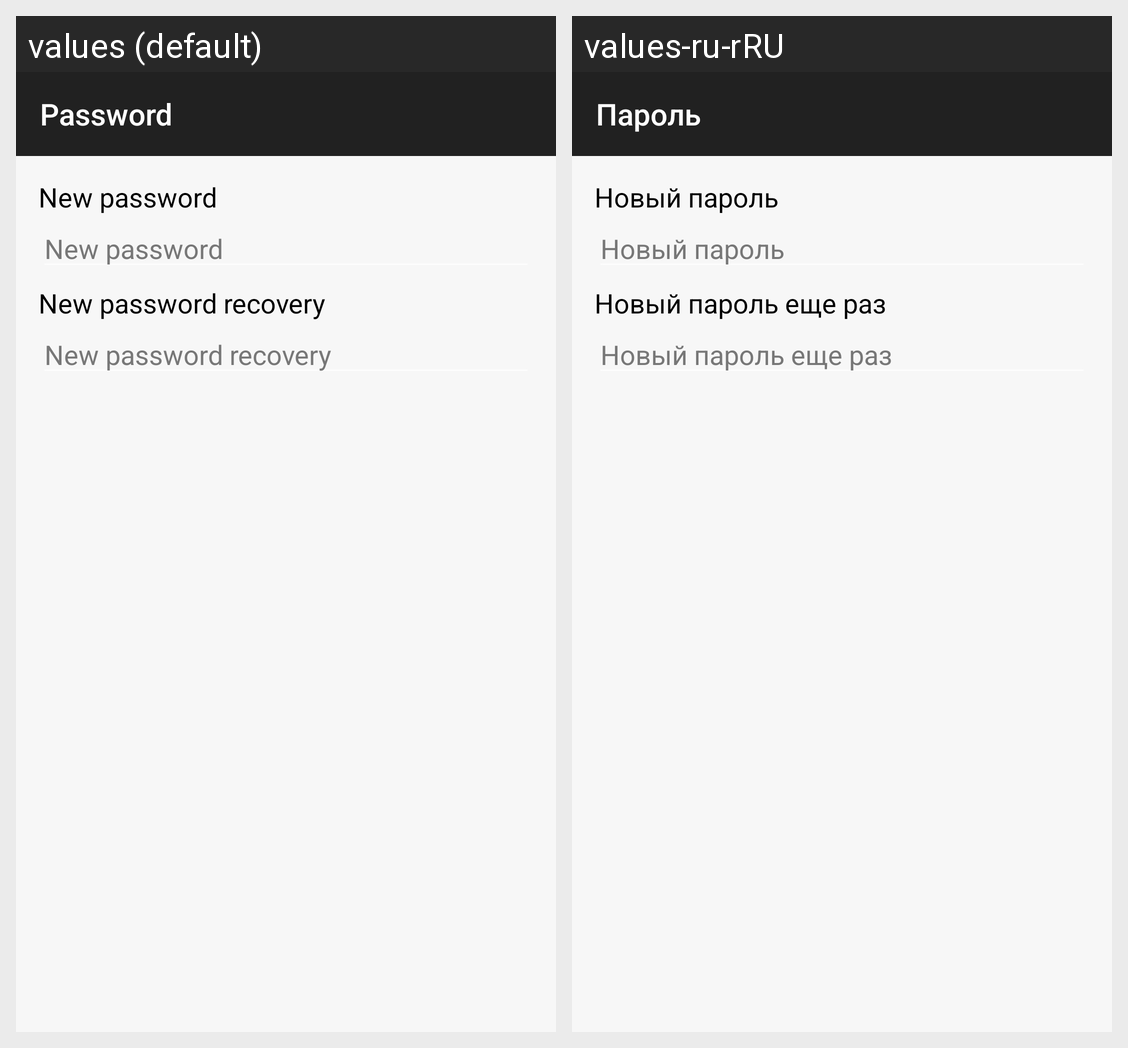

Locale-by-locale string values for the Android screen shown in this grid:
Android screen res/layout/activity_password_change.xml rendered under 2 locales, left to right: values (default), values-ru-rRU. Device: Nexus 5 (rendered at 1080×1920; each locale shown at half size, 540×960, under a caption strip naming it); theme NoActionBar.
Strings drawn on this screen, with the default value and each locale's value (text and hints the layout hard-codes, and strings that could not be matched under every locale, appear in the picture but are not listed):

password
  values: Password
  values-ru-rRU: Пароль

new_pass
  values: New password
  values-ru-rRU: Новый пароль

new_pass_again
  values: New password recovery
  values-ru-rRU: Новый пароль еще раз
